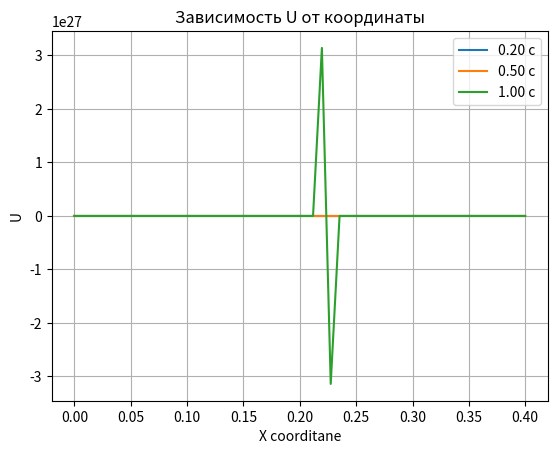
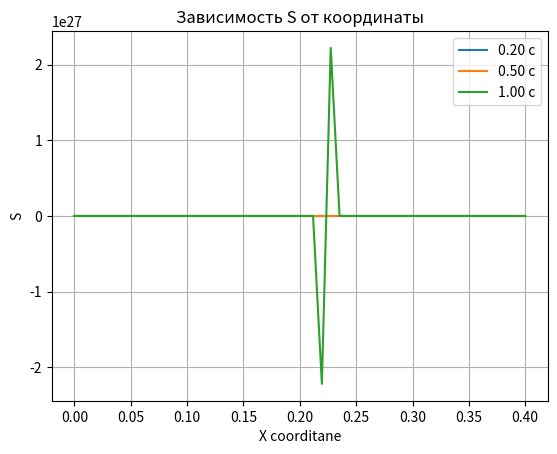

Python code for these plots, in order:
import matplotlib.pyplot as plt
import numpy as np
from mpl_toolkits.mplot3d import Axes3D

timeres = 1.0

pmax = 8
pmin = 2 #мм рт. ст.
Smax = 150
Smin = 50

p = lambda S: (pmax-pmin)*(S-Smin)/(Smax-Smin)
k = (pmax-pmin)/(Smax-Smin)

Time = 0
xmin = 0
xmax = 0.4
tmin = 0
Nx = 50

if timeres == 1.0: 
    Nt = 126
    tmax = 1.0
elif timeres == 2.0:
    Nt = 250
    tmax = 2.0
elif timeres == 3.0:
    Nt = 378
    tmax = 3.0

dx = (xmax - xmin)/ Nx

S = np.array([0.0]*(Nt*(Nx+2))).reshape(Nt, Nx+2)
u = np.array([0.0]*(Nt*(Nx+2))).reshape(Nt, Nx+2)
uS = np.array([0.0]*(Nx+1))
u2p = np.array([0.0]*(Nx+1))

SR = 0
SL = 0
#краевые условия

for i in range (0,Nt):
    u[i, 0] = 0.1
    u[i, 1] = 0.1

#начальные условия
for i in range (0,Nx+2):
    if i < (Nx+2)/2:
        S[0,i] = 0.02
    else:
        S[0,i] = 0.01

    u[0,i] = 0.1

def HLL(j):
    global SR, SL
    for i in range(0,len(uS)):

        if j == 4:
            print('4')
        if (S[j,i+1] <= 0) | (S[j,i] <= 0):
            print ('error zero')

        Sr = max(u[j,i+1]+(k*S[j,i+1])**(1/2), u[j,i]+(k*S[j,i])**(1/2))
        Sl = min(u[j,i+1]-(k*S[j,i+1])**(1/2), u[j,i]-(k*S[j,i])**(1/2))

        if (abs(Sr)>abs(SR)): SR = abs(Sr)
        if (abs(Sl)>abs(SL)): SL = abs(Sl)

        if Sl>=0:
            uS[i] = u[j,i]*S[j,i]
            u2p[i] = u[j,i]**2/2+p(S[j,i])
        elif Sr<=0:
            uS[i] = u[j,i+1]*S[j,i+1]
            u2p[i] = u[j,i+1]**2/2+p(S[j,i+1])
        elif (Sl<0) & (Sr>0):
            uS[i] = (Sr*u[j,i]*S[j,i] - Sl*u[j,i+1]*S[j,i+1]+Sl*Sr*(u[j,i+1]-u[j,i]))/(Sr-Sl)
            u2p[i] = (Sr*(u[j,i]**2/2+p(S[j,i]))-Sl*(u[j,i+1]**2/2+p(S[j,i+1]))+Sl*Sr*(S[j,i+1]-S[j,i]))/(Sr-Sl)

def GOD():
    global Time
    for i in range(0,Nt-1):
        HLL(i)

        dt = dx/max(SR,SL)+0.1*dx/max(SR,SL)
        Time += dt
        if Time >= tmax:
            print(i)
            break
        for j in range(1,Nx+1):
            u[i+1,j] = u[i,j]-dt/dx*(uS[j]-uS[j-1])
            S[i+1,j] = S[i,j]-dt/dx*(u2p[j]-u2p[j-1])
        u[i+1,0] = 0.1
        S[i+1,0] = S[i+1,1]
        u[i+1,Nx+1] = u[i+1,Nx]
        S[i+1,Nx+1] = S[i+1,Nx]

GOD()

#u[1,16] = u[1,15]

t = np.linspace(0,tmax,Nt)
x = np.linspace(0,xmax,Nx+2)

xgrid, tgrid = np.meshgrid(x,t)
fig = plt.figure()
axes = Axes3D(fig)

axes.plot_surface(tgrid, xgrid, u)
axes.set_xlabel('time')
axes.set_ylabel('X coordinate')
axes.set_zlabel('U')

fig1 = plt.figure()
axes1 = Axes3D(fig1)

axes1.plot_surface(tgrid, xgrid, S)
axes1.set_xlabel('time')
axes1.set_ylabel('X coordinate')
axes1.set_zlabel('S')

fig2 = plt.figure()

plt.plot(x,u[25], label = '%1.2f с' %t[25])
plt.plot(x, u[Nt//2], label = '%1.2f с' %t[Nt//2])
plt.plot(x, u[Nt-1], label = '%1.2f с' %t[Nt-1])
plt.title('Зависимость U от координаты')
plt.xlabel('X coorditane')
plt.ylabel('U')
plt.legend()
plt.grid()

fig3 = plt.figure()

plt.plot(x,S[25], label = '%1.2f с' %t[25])
plt.plot(x, S[Nt//2], label = '%1.2f с' %t[Nt//2])
plt.plot(x, S[Nt-1], label = '%1.2f с' %t[Nt-1])
plt.title('Зависимость S от координаты')
plt.xlabel('X coorditane')
plt.ylabel('S')
plt.legend()
plt.grid()

plt.show()
